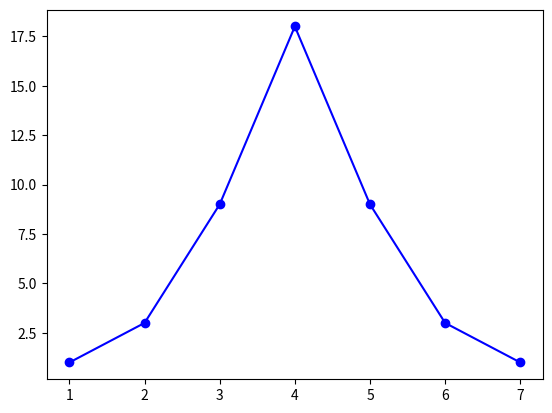

This chart was generated by the following Python code:
import sys

import matplotlib.pyplot as mp

x = [1,2,3,4,5,6,7]
y = [1,3,9,18,9,3,1]

mp.plot(x, y, 'bo-')
mp.savefig('file.png')
